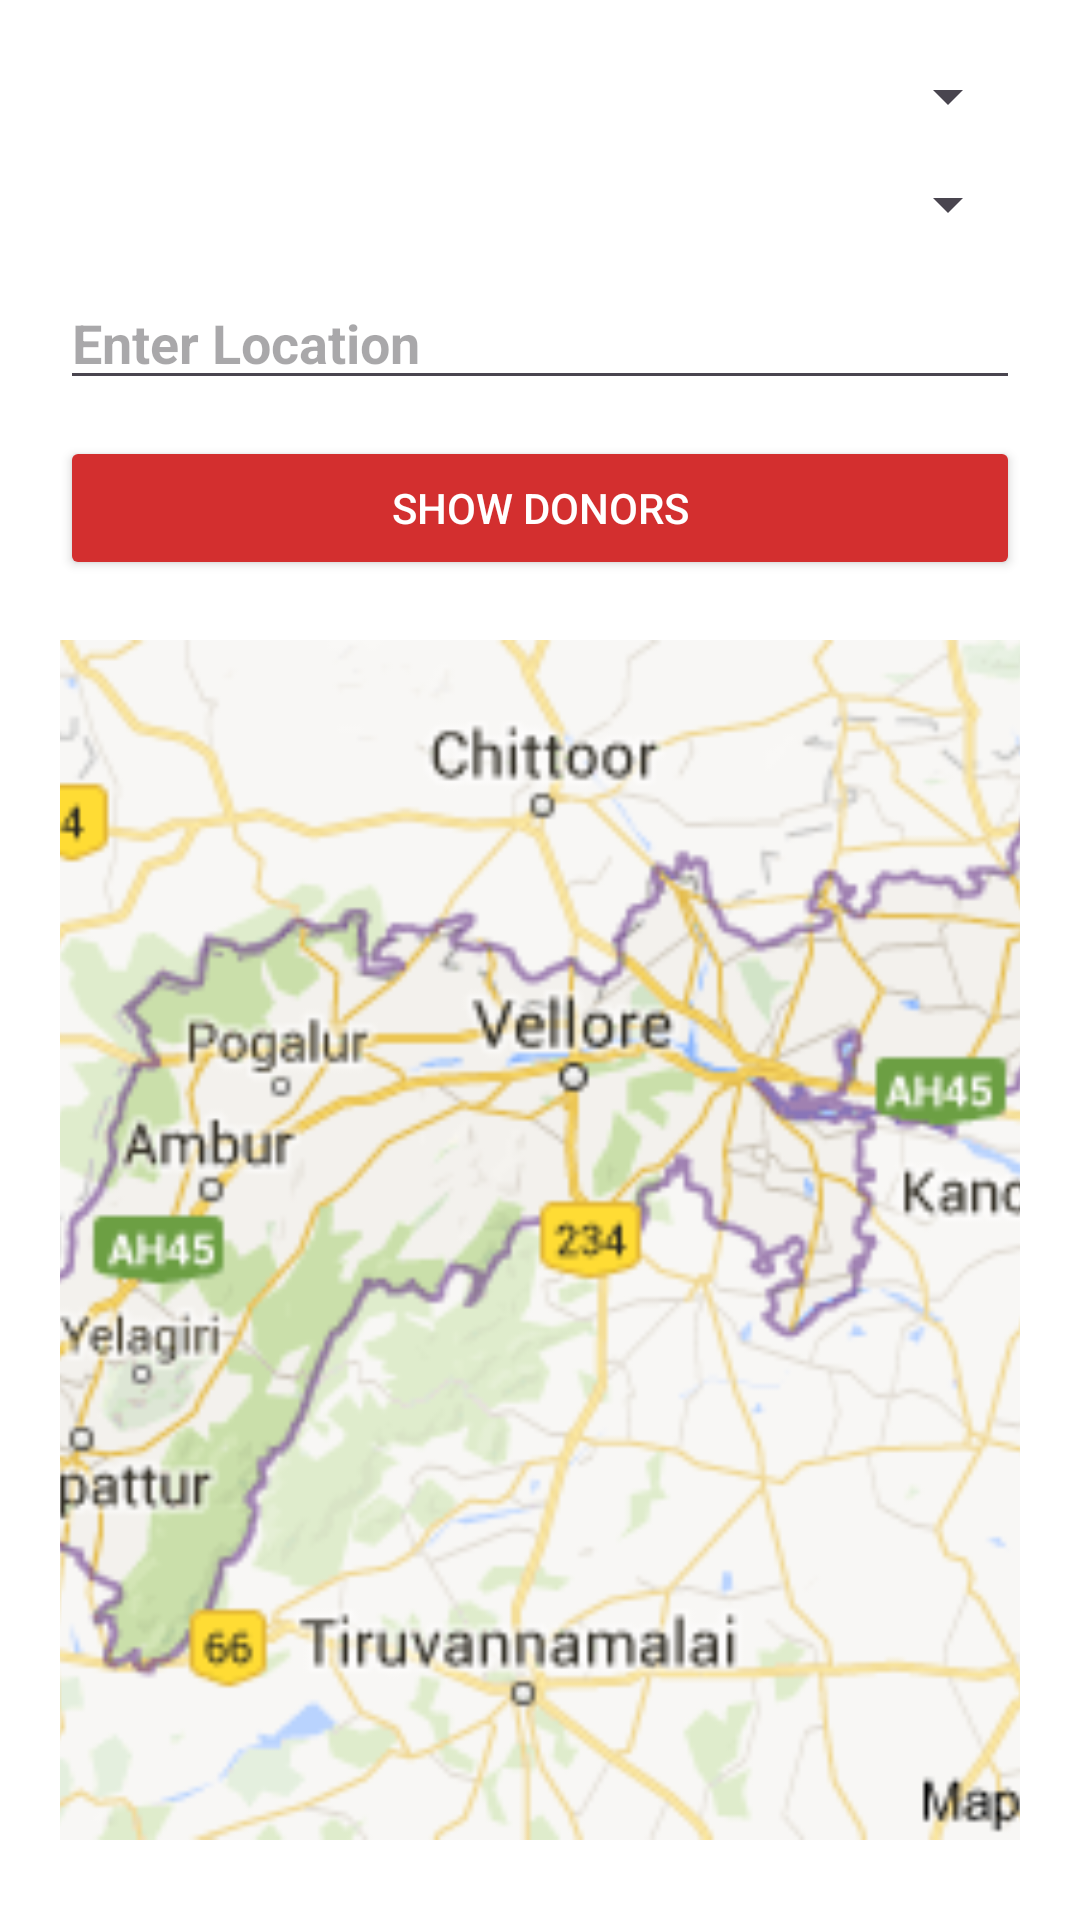

Reconstruct the res/layout file that produces this screen, plus the resources it refers to.
<!-- AndroidManifest.xml: application theme Theme.AndroidProjectBloodBank -->
<!-- res/layout/activity_nearby_donors.xml -->
<?xml version="1.0" encoding="utf-8"?>

<RelativeLayout xmlns:android="http://schemas.android.com/apk/res/android"
    android:layout_width="match_parent"
    android:layout_height="match_parent"
    android:padding="20dp"
    android:background="#FFFFFF">

    
    <Spinner
        android:id="@+id/spinnerBloodType"
        android:layout_width="match_parent"
        android:layout_height="wrap_content"
        android:textStyle="bold"
        android:prompt="@string/select_blood_type" />

    
    <Spinner
        android:id="@+id/spinnerLocation"
        android:layout_width="match_parent"
        android:layout_height="wrap_content"
        android:layout_below="@id/spinnerBloodType"
        android:textStyle="bold"
        android:layout_marginTop="12dp"
        android:prompt="@string/select_location" />

    
    <EditText
        android:id="@+id/etLocation"
        android:layout_width="match_parent"
        android:layout_height="wrap_content"
        android:hint="Enter Location"
        android:textStyle="bold"
        android:layout_below="@id/spinnerLocation"
        android:layout_marginTop="12dp" />

    
    <Button
        android:id="@+id/btnSearchDonors"
        android:layout_width="match_parent"
        android:layout_height="wrap_content"
        android:text="Show Donors"
        android:layout_below="@id/etLocation"
        android:layout_marginTop="12dp"
        android:backgroundTint="#D32F2F"
        android:textColor="#FFFFFF" />

    
    <ImageView
        android:id="@+id/mapContainer"
        android:layout_width="match_parent"
        android:layout_height="400dp"
        android:layout_below="@id/btnSearchDonors"
        android:layout_marginTop="20dp"
        android:contentDescription="Map Placeholder"
        android:scaleType="centerCrop"
        android:src="@drawable/map_placeholder"
        android:background="#EEEEEE"/>
</RelativeLayout>
<!-- resources referenced by this layout -->
<resources>
  <!-- drawable map_placeholder: png bitmap (drawable, 60463 bytes) -->
  <string name="select_blood_type">Select Blood Type</string>
  <string name="select_location">Select Location</string>
  <style name="Theme.AndroidProjectBloodBank" parent="Theme.Material3.DayNight.NoActionBar">
          <item name="colorPrimary">@color/red</item>
          <item name="colorSecondary">@color/dark_red</item>
          <item name="android:statusBarColor">?attr/colorPrimary</item>
      </style>
  <color name="red">#D32F2F</color>
  <color name="dark_red">#B71C1C</color>
</resources>
